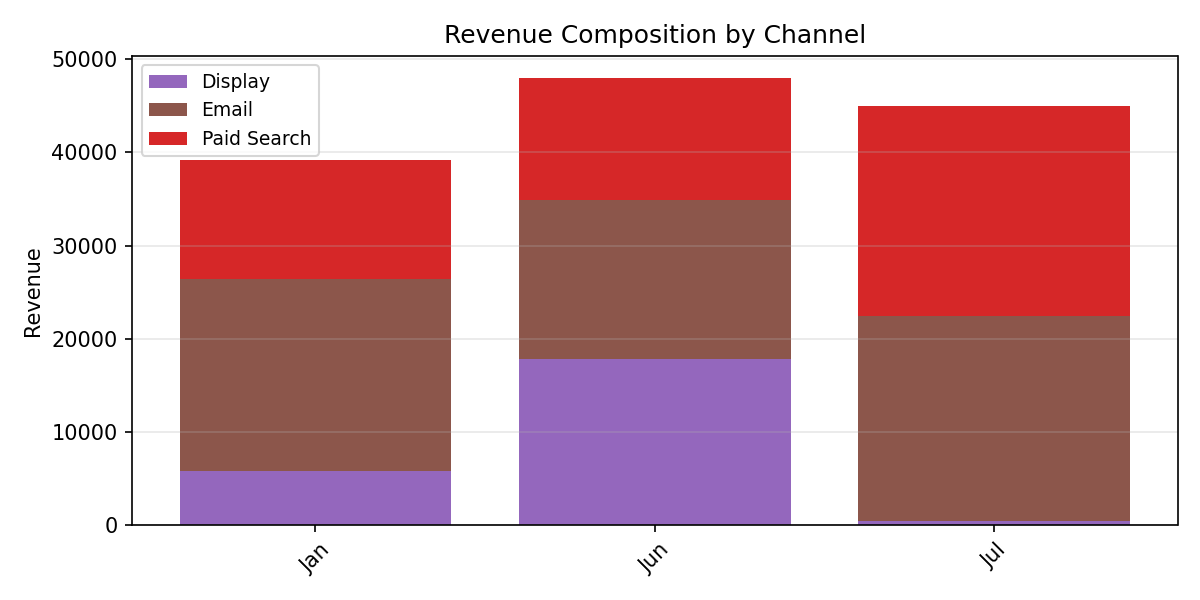

Values plotted in this chart, from the file beside it:
Period, Display, Email, Paid Search, Total
Jan, 5800, 20576, 12771, 39147
Jun, 17868, 17073, 13014, 47954
Jul, 487.7, 21994, 22549, 45031
